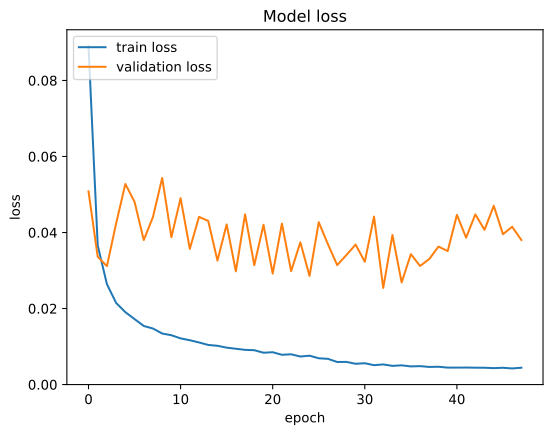

Data behind this chart, as committed beside it:
, loss, val_loss
0, 0.0891, 0.05082
1, 0.0366, 0.03361
2, 0.0264, 0.03116
3, 0.02147, 0.04239
4, 0.01904, 0.05277
5, 0.01722, 0.04807
6, 0.01541, 0.03802
7, 0.01474, 0.04409
8, 0.01342, 0.05434
9, 0.01297, 0.03877
10, 0.01214, 0.04902
11, 0.01166, 0.0357
12, 0.01107, 0.04411
13, 0.01042, 0.04304
14, 0.0102, 0.03262
15, 0.009702, 0.04212
16, 0.00942, 0.02978
17, 0.009127, 0.04478
18, 0.009032, 0.03139
19, 0.008374, 0.04204
20, 0.008502, 0.02918
21, 0.007828, 0.04233
22, 0.007957, 0.02982
23, 0.007372, 0.03742
24, 0.00759, 0.02858
25, 0.006911, 0.0427
26, 0.006759, 0.0369
27, 0.005934, 0.03143
28, 0.00596, 0.03407
29, 0.005462, 0.03682
30, 0.005604, 0.03231
31, 0.005096, 0.04419
32, 0.00529, 0.02542
33, 0.00491, 0.03935
34, 0.005055, 0.02686
35, 0.00477, 0.0343
36, 0.004841, 0.03119
37, 0.004632, 0.03303
38, 0.004682, 0.0363
39, 0.004454, 0.03512
40, 0.004457, 0.04464
41, 0.004471, 0.03864
42, 0.004435, 0.04476
43, 0.004419, 0.0407
44, 0.004315, 0.04702
45, 0.004415, 0.03955
46, 0.004234, 0.0415
47, 0.004428, 0.03802
